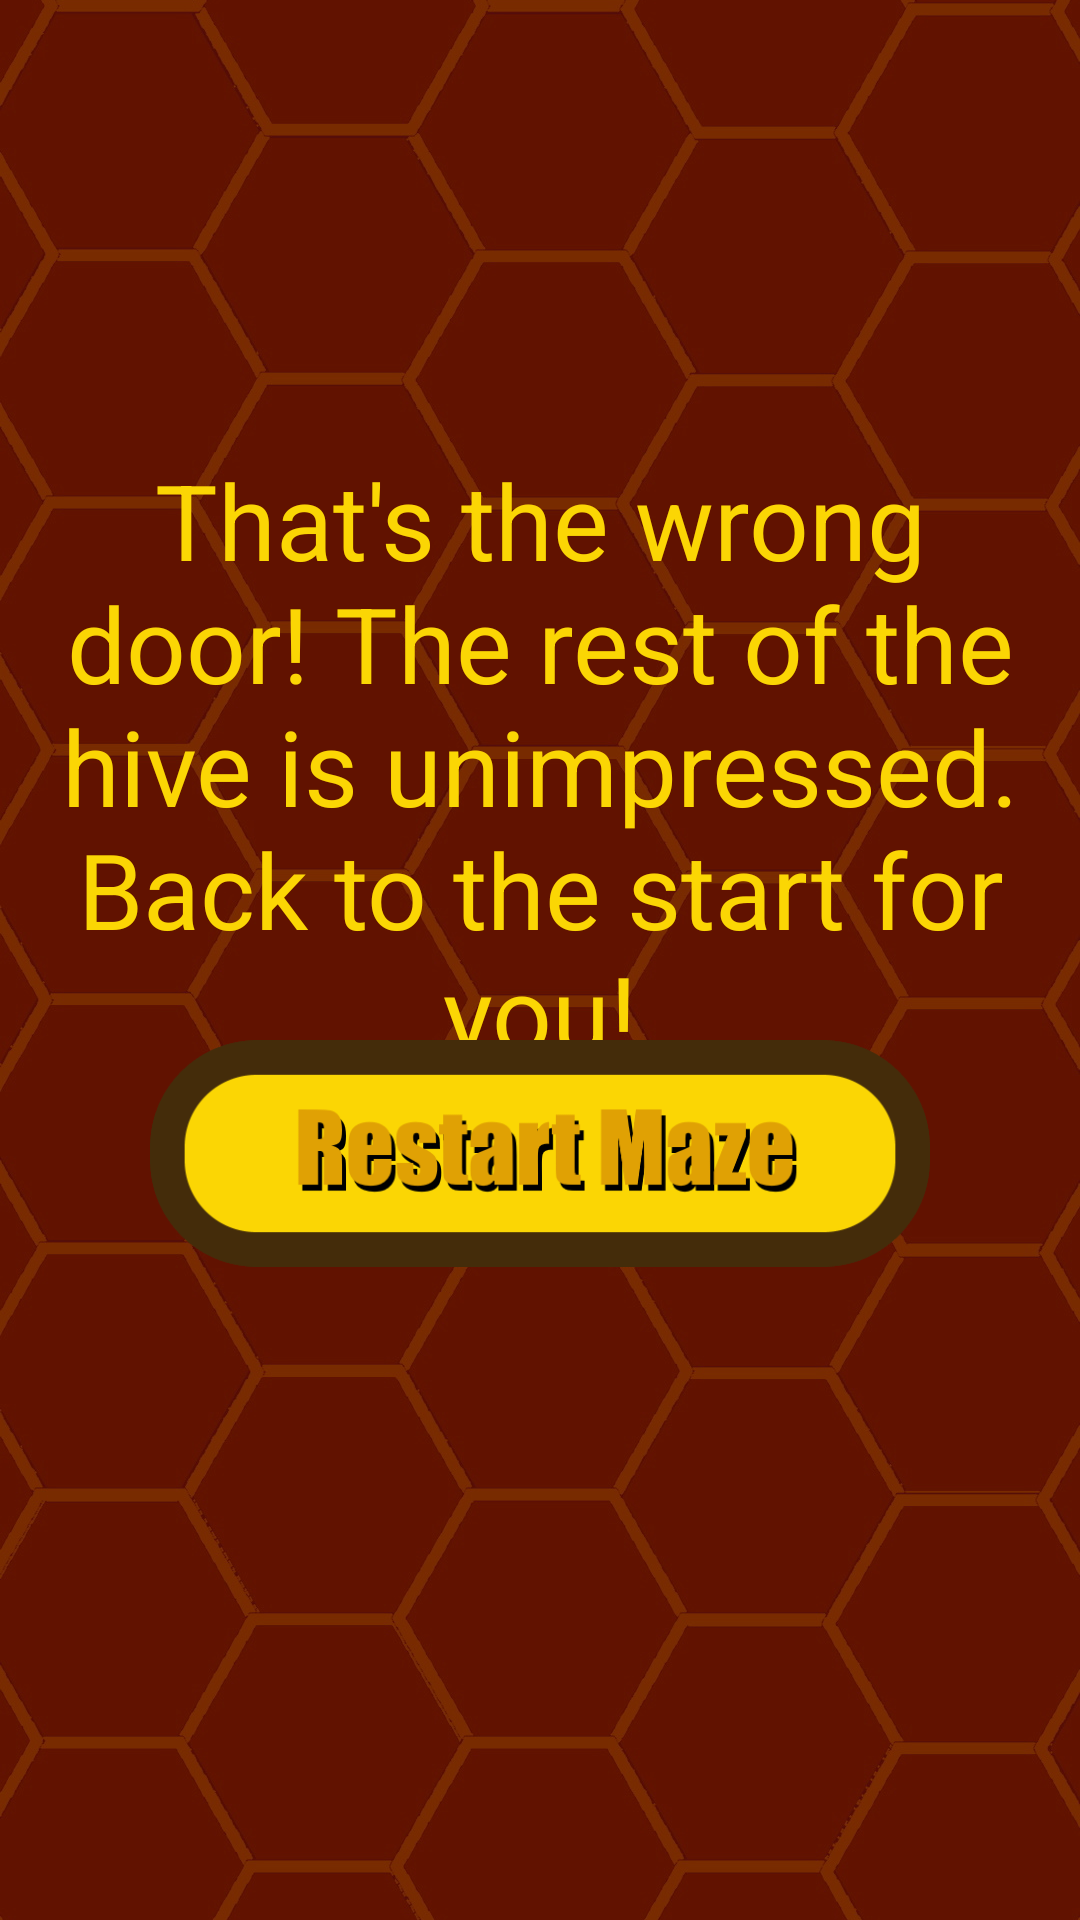

Layout XML and referenced resources for this Android screen:
<!-- AndroidManifest.xml: application theme Theme.HoneycombMaze -->
<!-- res/layout/activity_fallen_out_screen.xml -->
<?xml version="1.0" encoding="utf-8"?>
<RelativeLayout xmlns:android="http://schemas.android.com/apk/res/android"
    xmlns:app="http://schemas.android.com/apk/res-auto"
    xmlns:tools="http://schemas.android.com/tools"
    android:layout_width="match_parent"
    android:layout_height="match_parent"
    tools:context=".FallenOutScreen">

    <ImageView
        android:id="@+id/background"
        android:layout_width="wrap_content"
        android:layout_height="wrap_content"
        android:scaleType="centerCrop"
        android:src="@drawable/fallen_out_screen" />

    <TextView
        android:layout_width="wrap_content"
        android:layout_height="wrap_content"
        android:layout_marginHorizontal="20dp"
        android:layout_marginTop="150dp"
        android:fontFamily="sans-serif"
        android:gravity="center_horizontal"
        android:text="@string/Fail_message"
        android:textColor="@color/main_yellow"
        android:textSize="35dp" />

    <ImageView
        android:id="@+id/restartButton"
        android:layout_width="wrap_content"
        android:layout_height="111dp"
        android:layout_alignParentBottom="true"
        android:layout_marginStart="50dp"
        android:layout_marginLeft="50dp"
        android:layout_marginTop="50dp"
        android:layout_marginEnd="50dp"
        android:layout_marginRight="50dp"
        android:layout_marginBottom="200dp"
        android:src="@drawable/restart_button" />
</RelativeLayout>
<!-- resources referenced by this layout -->
<resources>
  <color name="main_yellow">#FBD604</color>
  <!-- drawable fallen_out_screen: png bitmap (drawable, 632718 bytes) -->
  <!-- drawable restart_button: png bitmap (drawable, 20541 bytes) -->
  <string name="Fail_message">That\'s the wrong door! The rest of the hive is unimpressed.
          Back to the start for you!</string>
  <style name="Theme.HoneycombMaze" parent="Theme.MaterialComponents.DayNight.DarkActionBar">
          
          <item name="colorPrimary">@color/purple_500</item>
          <item name="colorPrimaryVariant">@color/purple_700</item>
          <item name="colorOnPrimary">@color/white</item>
          
          <item name="colorSecondary">@color/teal_200</item>
          <item name="colorSecondaryVariant">@color/teal_700</item>
          <item name="colorOnSecondary">@color/black</item>
          
          <item name="android:statusBarColor" tools:targetApi="l">?attr/colorPrimaryVariant</item>
          
      </style>
  <color name="purple_500">#FF6200EE</color>
  <color name="purple_700">#FF3700B3</color>
  <color name="white">#FFFFFFFF</color>
  <color name="teal_200">#FF03DAC5</color>
  <color name="teal_700">#FF018786</color>
  <color name="black">#FF000000</color>
</resources>
